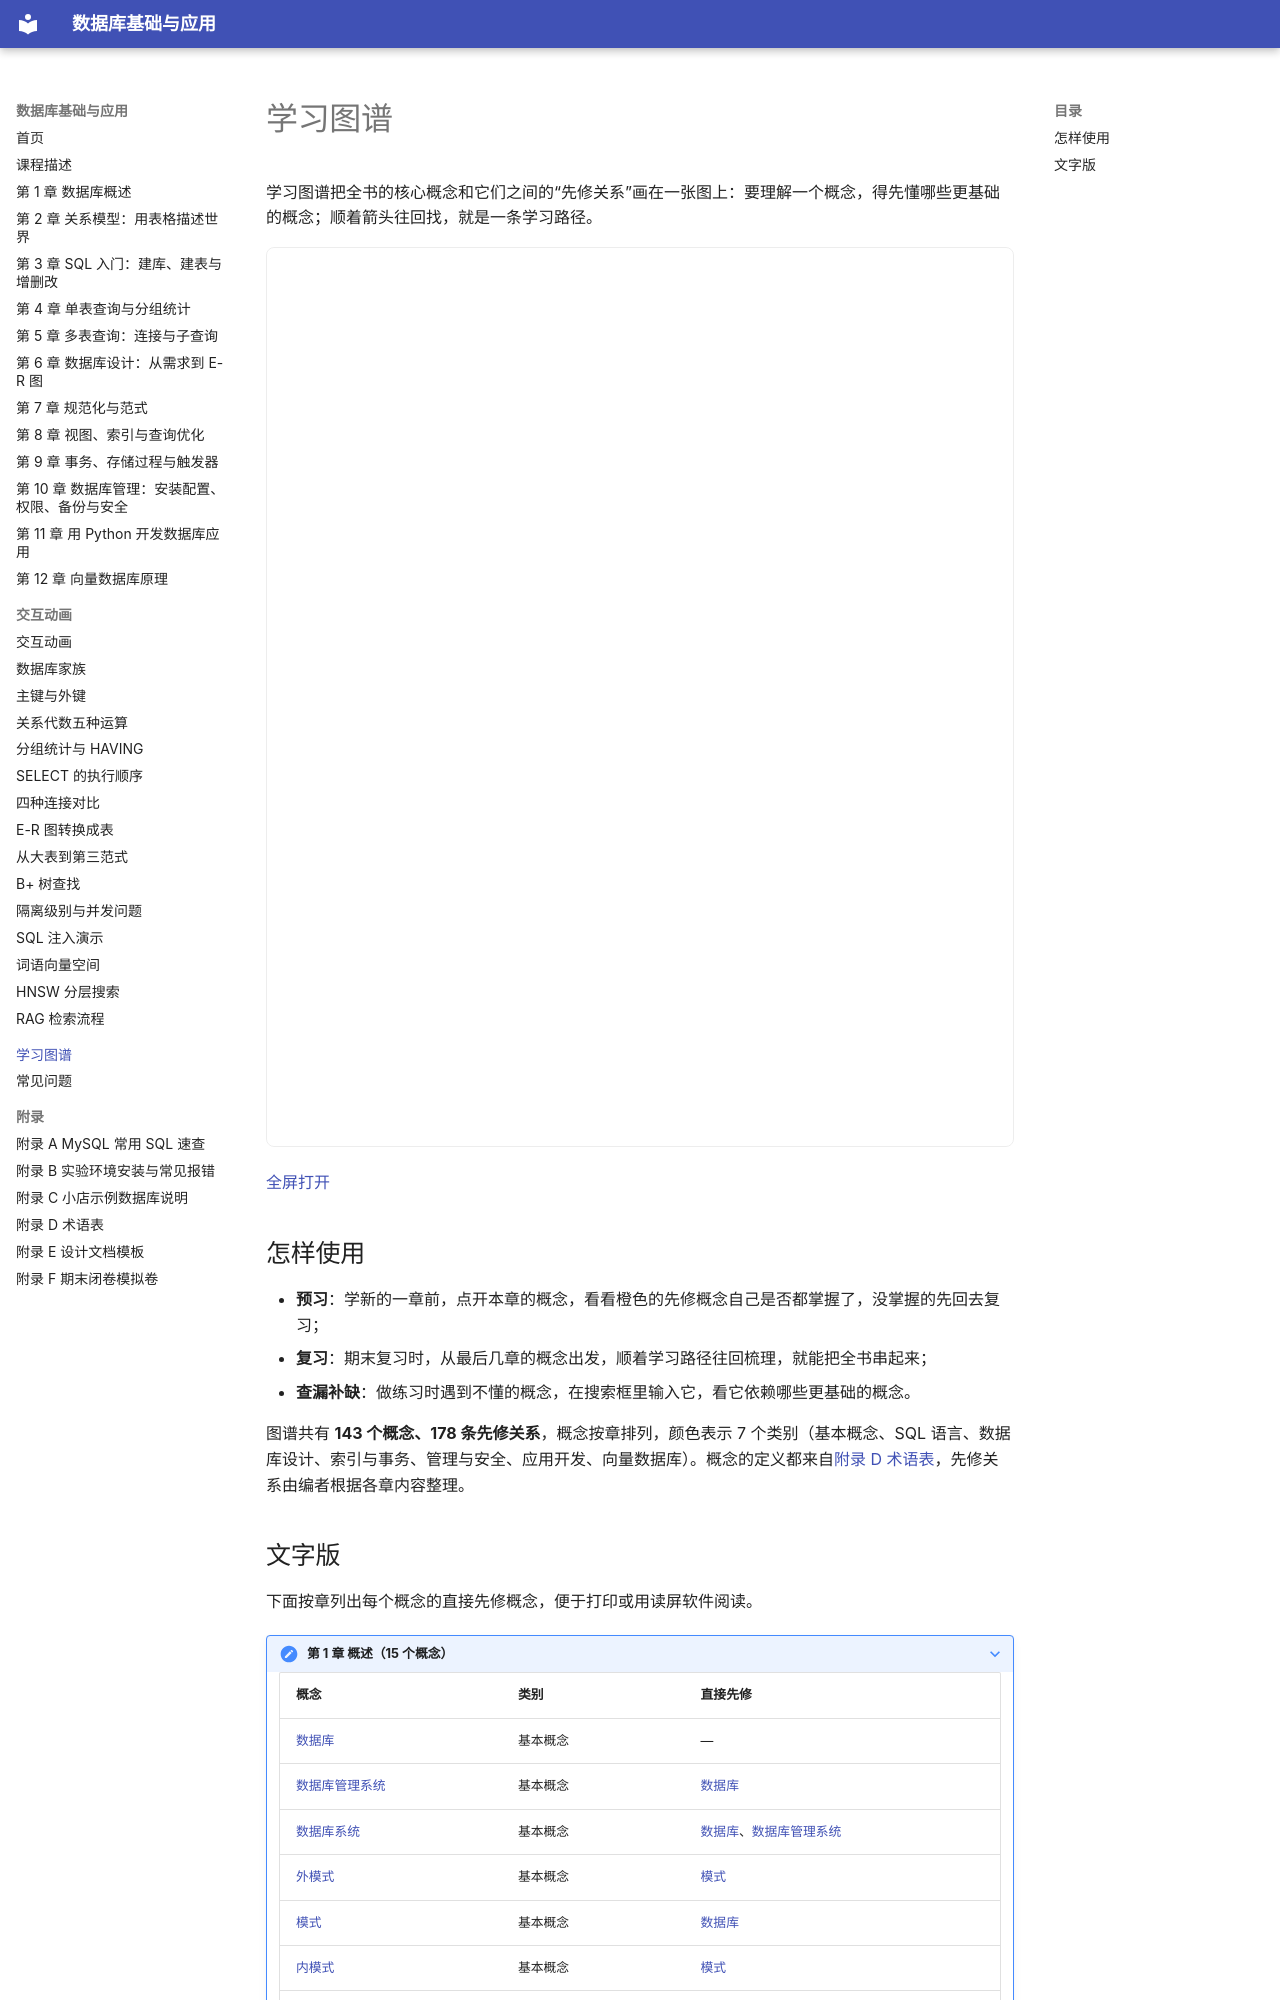

repository: MingziFu9/database-textbook · page: learning-graph/index.html · generator: mkdocs

---
title: 学习图谱
description: 全书核心概念及其先修关系，点一个概念就能看到学习路径
---

# 学习图谱

学习图谱把全书的核心概念和它们之间的“先修关系”画在一张图上：要理解一个概念，得先懂哪些更基础的概念；顺着箭头往回找，就是一条学习路径。

<iframe class="sim-frame" src="main.html" height="900" loading="lazy" title="学习图谱"></iframe>

[全屏打开](main.html){ target=_blank }

## 怎样使用

- **预习**：学新的一章前，点开本章的概念，看看橙色的先修概念自己是否都掌握了，没掌握的先回去复习；
- **复习**：期末复习时，从最后几章的概念出发，顺着学习路径往回梳理，就能把全书串起来；
- **查漏补缺**：做练习时遇到不懂的概念，在搜索框里输入它，看它依赖哪些更基础的概念。

<!-- graph:start -->

图谱共有 **143 个概念、178 条先修关系**，概念按章排列，颜色表示 7 个类别（基本概念、SQL 语言、数据库设计、索引与事务、管理与安全、应用开发、向量数据库）。概念的定义都来自[附录 D 术语表](../appendix/glossary.md)，先修关系由编者根据各章内容整理。
